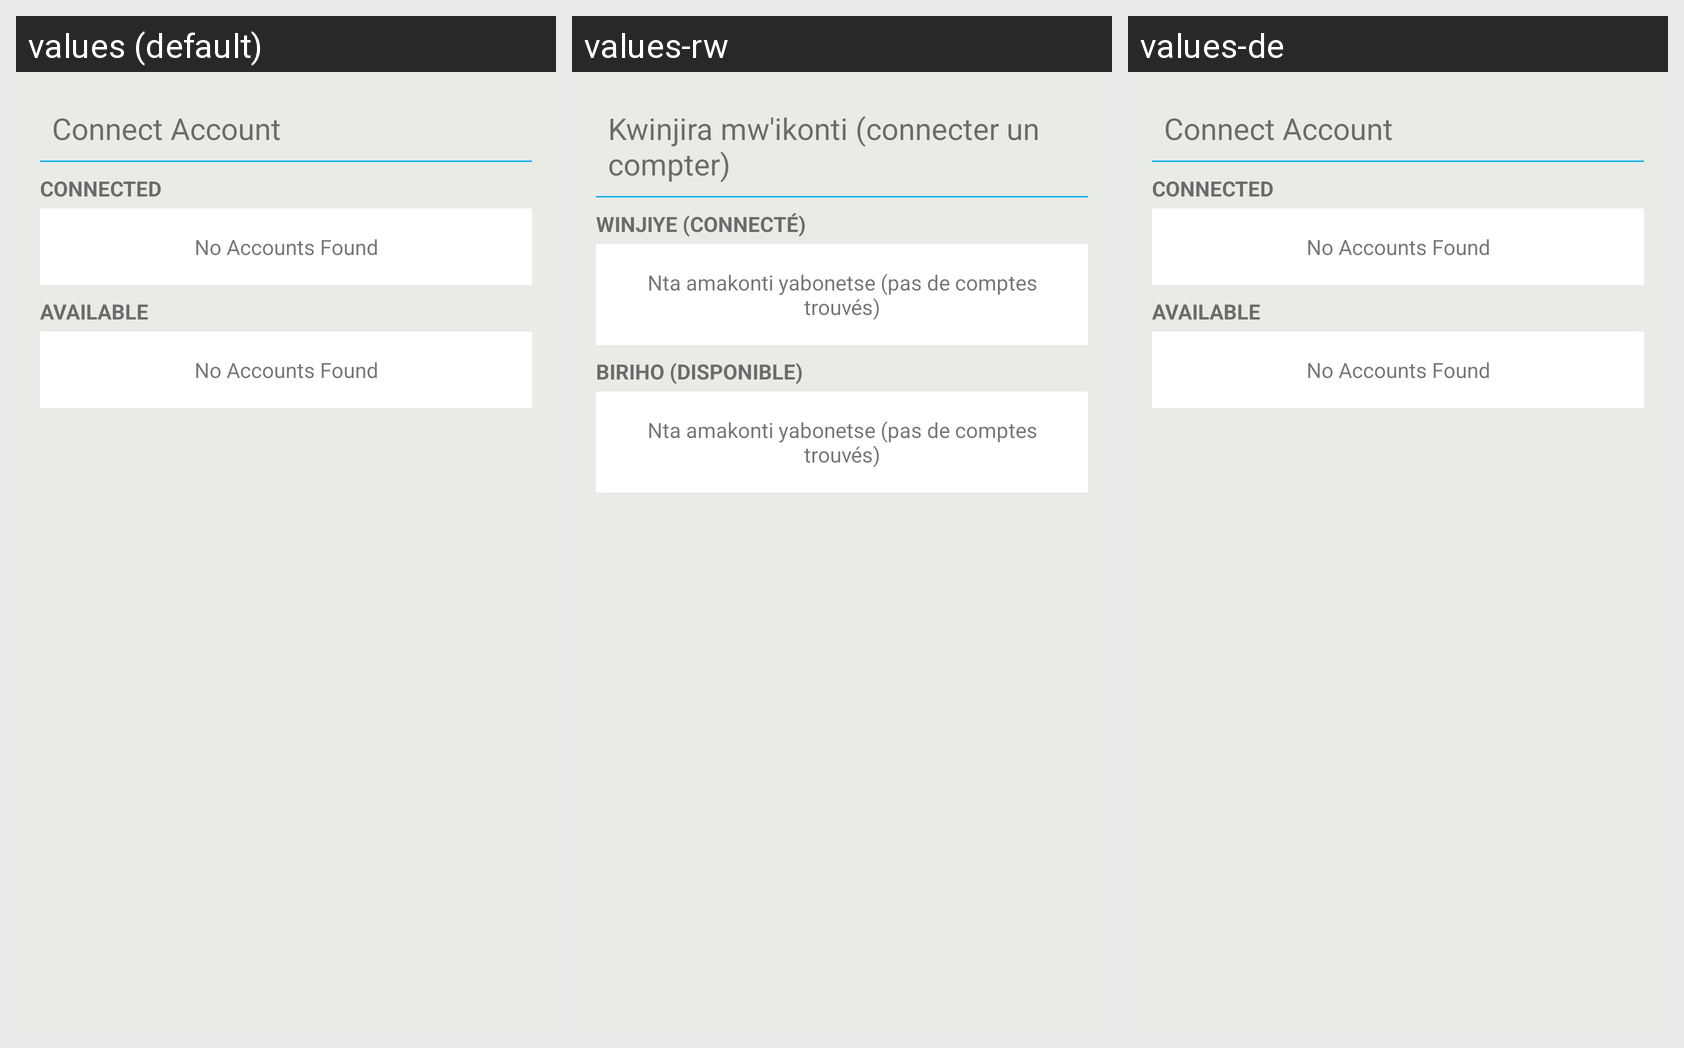

Strings drawn on this Android screen and how each of the app's shown locales translates them:
Android screen res/layout/choose_account_fragment.xml rendered under 3 locales, left to right: values (default), values-rw, values-de. Device: Nexus 5 (rendered at 1080×1920; each locale shown at half size, 540×960, under a caption strip naming it); theme Theme.MaterialComponents.DayNight.NoActionBar.
Other locales in the repository, not shown: values-ar, values-es, values-fa, values-fr, values-ru, values-vi.
Strings drawn on this screen, with the default value and each locale's value (text and hints the layout hard-codes, and strings that could not be matched under every locale, appear in the picture but are not listed):

connect_account
  values: Connect Account
  values-rw: Kwinjira mw'ikonti (connecter un compter)
  values-de: Connect Account  [not translated; the default value is used]

accounts_connected
  values: Connected
  values-rw: Winjiye (connecté)
  values-de: Connected  [not translated; the default value is used]

account_none_found
  values: No Accounts Found
  values-rw: Nta amakonti yabonetse (pas de comptes trouvés)
  values-de: No Accounts Found  [not translated; the default value is used]

accounts_available
  values: Available
  values-rw: Biriho (disponible)
  values-de: Available  [not translated; the default value is used]
